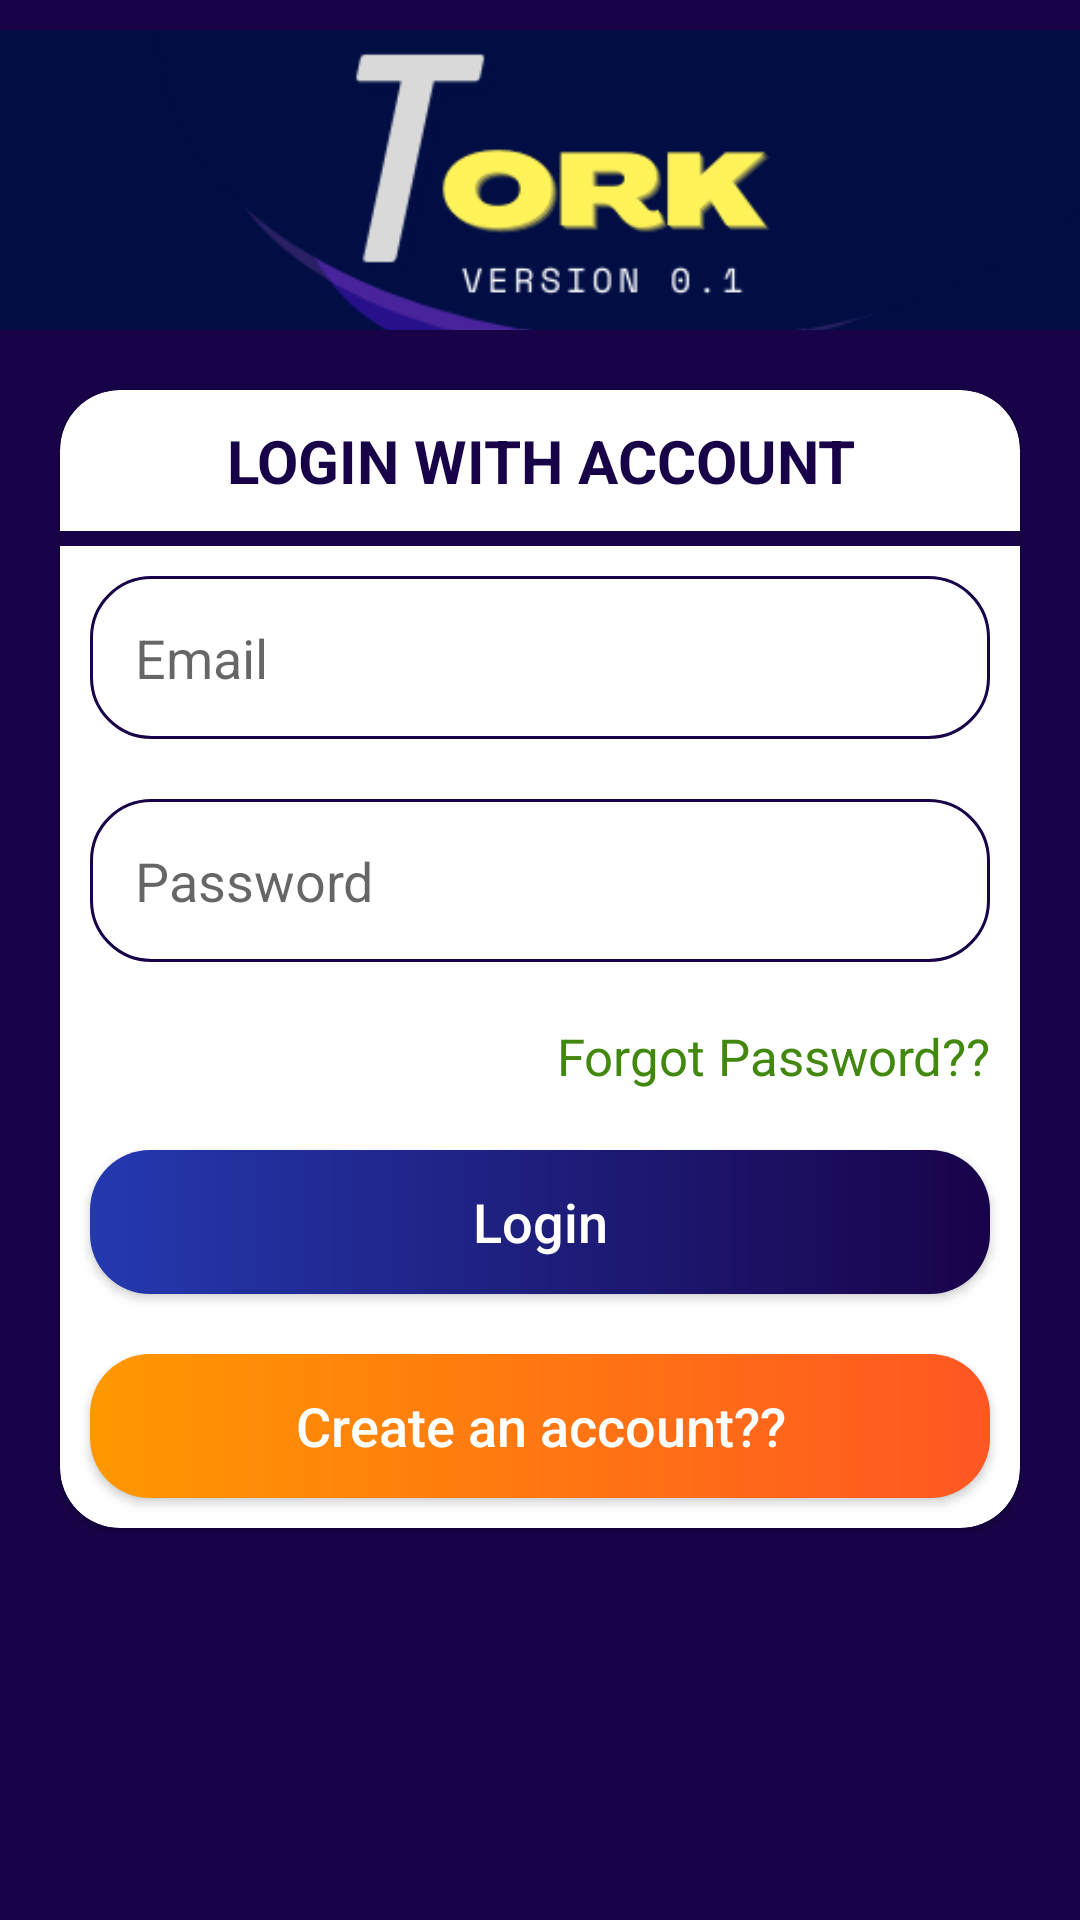

Here is an Android app screen rendered from its layout file. Give the layout XML and the strings, colors and styles it references.
<!-- AndroidManifest.xml: application theme Theme.Tork -->
<!-- res/layout/activity_login_screen.xml -->
<?xml version="1.0" encoding="utf-8"?>
<androidx.constraintlayout.widget.ConstraintLayout xmlns:android="http://schemas.android.com/apk/res/android"
    xmlns:app="http://schemas.android.com/apk/res-auto"
    xmlns:tools="http://schemas.android.com/tools"
    android:id="@+id/l_sign_in"
    android:layout_width="match_parent"
    android:layout_height="match_parent"
    android:background="@color/purple_700"
    tools:context=".LoginScreen">

    <ImageView
        android:id="@+id/imageView"
        android:layout_width="match_parent"
        android:layout_height="100dp"
        android:layout_marginTop="10dp"
        android:scaleType="centerCrop"
        android:src="@drawable/logo"
        app:layout_constraintBottom_toBottomOf="parent"
        app:layout_constraintEnd_toEndOf="parent"
        app:layout_constraintStart_toStartOf="parent"
        app:layout_constraintTop_toTopOf="parent"
        app:layout_constraintVertical_bias="0" />

    <androidx.cardview.widget.CardView
        android:id="@+id/cardView"
        android:layout_width="match_parent"
        android:layout_height="wrap_content"
        android:layout_margin="20dp"
        app:cardBackgroundColor="@color/white"
        app:cardCornerRadius="20dp"
        app:layout_constraintBottom_toBottomOf="parent"
        app:layout_constraintEnd_toEndOf="parent"
        app:layout_constraintStart_toStartOf="parent"
        app:layout_constraintTop_toBottomOf="@+id/imageView"
        app:layout_constraintVertical_bias="0">

        <LinearLayout
            android:layout_width="match_parent"
            android:layout_height="match_parent"
            android:orientation="vertical"
            app:layout_constraintBottom_toBottomOf="parent"
            app:layout_constraintEnd_toEndOf="parent"
            app:layout_constraintStart_toStartOf="parent"
            app:layout_constraintTop_toBottomOf="@id/cardView">

            <TextView
                android:layout_width="match_parent"
                android:layout_height="wrap_content"
                android:gravity="center"
                android:padding="10dp"
                android:text="LOGIN WITH ACCOUNT"
                android:textColor="@color/purple_700"
                android:textSize="20sp"
                android:textStyle="bold" />

            <View
                android:id="@+id/view"
                android:layout_width="match_parent"
                android:layout_height="5dp"
                android:background="@color/purple_700" />

            <EditText
                android:id="@+id/l_email"
                android:layout_width="match_parent"
                android:layout_height="wrap_content"
                android:layout_margin="10dp"
                android:layout_marginTop="20dp"
                android:background="@drawable/edit_text"
                android:drawableLeft="@drawable/email"
                android:drawablePadding="15dp"
                android:drawableTint="@color/purple_700"
                android:ems="10"
                android:hint="Email"
                android:inputType="textEmailAddress"
                android:padding="15dp" />

            <EditText
                android:id="@+id/l_psw"
                android:layout_width="match_parent"
                android:layout_height="wrap_content"
                android:layout_margin="10dp"
                android:background="@drawable/edit_text"
                android:drawableLeft="@drawable/padlock"
                android:drawablePadding="15dp"
                android:drawableTint="@color/purple_700"
                android:ems="10"
                android:hint="Password"
                android:inputType="textPassword"
                android:padding="15dp" />

            <TextView
                android:id="@+id/privacy_policy"
                android:layout_width="match_parent"
                android:layout_height="wrap_content"
                android:layout_gravity="center"
                android:layout_margin="10dp"
                android:layout_marginTop="20dp"
                android:gravity="right"
                android:text="Forgot Password??"
                android:textColor="@color/green_700"
                android:textSize="17sp" />

            <androidx.appcompat.widget.AppCompatButton
                android:id="@+id/l_login_in"
                android:layout_width="match_parent"
                android:layout_height="wrap_content"
                android:layout_margin="10dp"
                android:background="@drawable/button_submit"
                android:padding="10dp"
                android:text="Login"
                android:textAllCaps="false"
                android:textColor="@color/white"
                android:textSize="18sp" />

            <androidx.appcompat.widget.AppCompatButton
                android:id="@+id/Lsign_in"
                android:layout_width="match_parent"
                android:layout_height="wrap_content"
                android:layout_margin="10dp"
                android:layout_marginBottom="20dp"
                android:background="@drawable/button"
                android:gravity="center"
                android:padding="10dp"
                android:text="Create an account??"
                android:textAllCaps="false"
                android:textColor="@color/white"
                android:textSize="18sp" />

        </LinearLayout>

    </androidx.cardview.widget.CardView>


</androidx.constraintlayout.widget.ConstraintLayout>
<!-- resources referenced by this layout -->
<resources>
  <color name="green_700">#42880F</color>
  <color name="purple_700">#180349</color>
  <color name="white">#FFFFFFFF</color>
  <!-- drawable button (drawable) -->
  <?xml version="1.0" encoding="utf-8"?>
  <shape xmlns:android="http://schemas.android.com/apk/res/android">
      <gradient android:startColor="@color/orange_200"
          android:endColor="@color/oranage_700"/>
      <corners android:radius="20dp"/>
  </shape>
  <!-- drawable button_submit (drawable) -->
  <?xml version="1.0" encoding="utf-8"?>
  <shape xmlns:android="http://schemas.android.com/apk/res/android">
      <gradient android:startColor="@color/purple_500"
          android:endColor="@color/purple_700"/>
      <corners android:radius="20dp"/>
  </shape>
  <!-- drawable edit_text (drawable) -->
  <?xml version="1.0" encoding="utf-8"?>
  <shape xmlns:android="http://schemas.android.com/apk/res/android">
  <stroke android:width="1dp" android:color="@color/purple_700"/>
      <corners android:radius="20dp"/>
  </shape>
  <!-- drawable logo: png bitmap (drawable, 17355 bytes) -->
  <style name="Theme.Tork" parent="Theme.MaterialComponents.DayNight.NoActionBar">
          
          <item name="colorPrimary">@color/purple_500</item>
          <item name="colorPrimaryVariant">@color/purple_700</item>
          <item name="colorOnPrimary">@color/white</item>
          
          <item name="colorSecondary">@color/teal_200</item>
          <item name="colorSecondaryVariant">@color/teal_700</item>
          <item name="colorOnSecondary">@color/black</item>
          
          <item name="android:statusBarColor" tools:targetApi="l">?attr/colorPrimaryVariant</item>
          
      </style>
  <color name="orange_200">#FF9800</color>
  <color name="oranage_700">#FF5722</color>
  <color name="purple_500">#2439AF</color>
  <color name="teal_200">#FF03DAC5</color>
  <color name="teal_700">#FF018786</color>
  <color name="black">#FF000000</color>
</resources>
